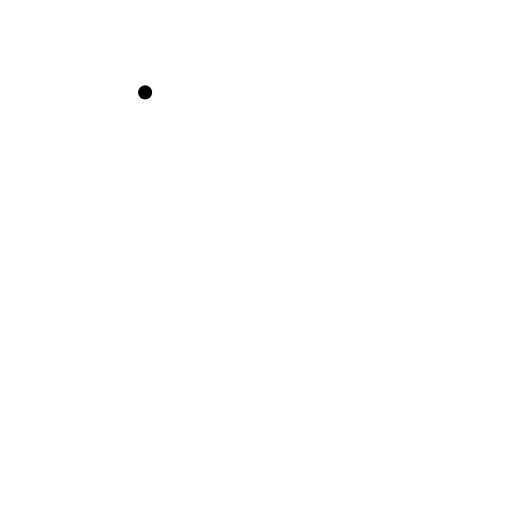
t = 0.00 s
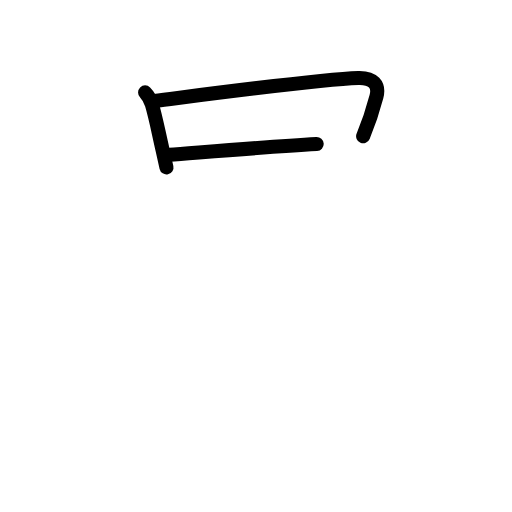
t = 2.40 s
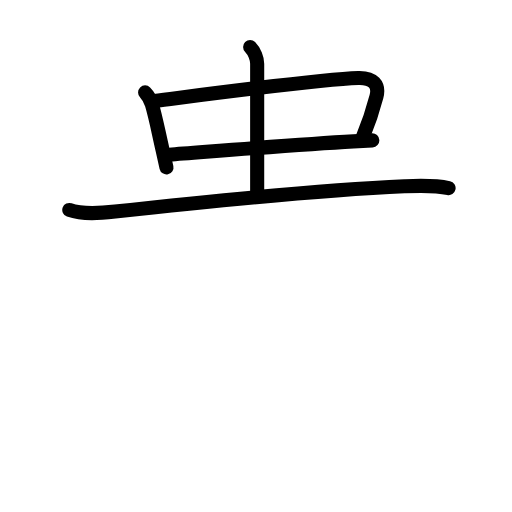
t = 4.80 s
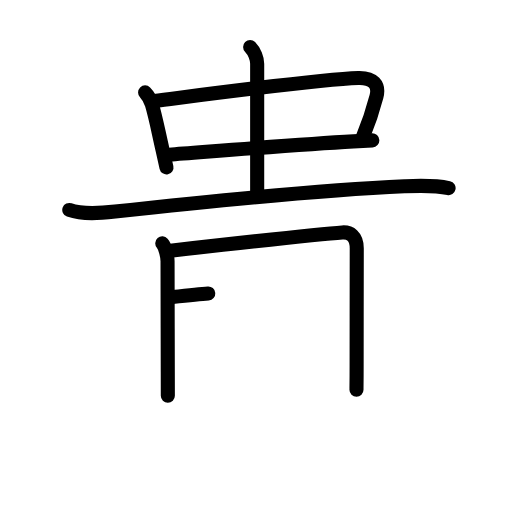
t = 7.20 s
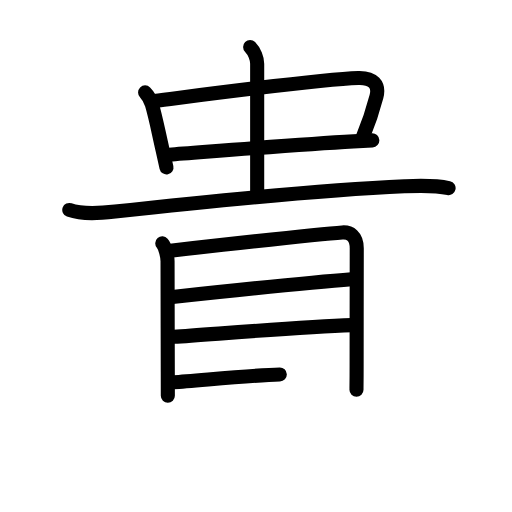
t = 9.60 s
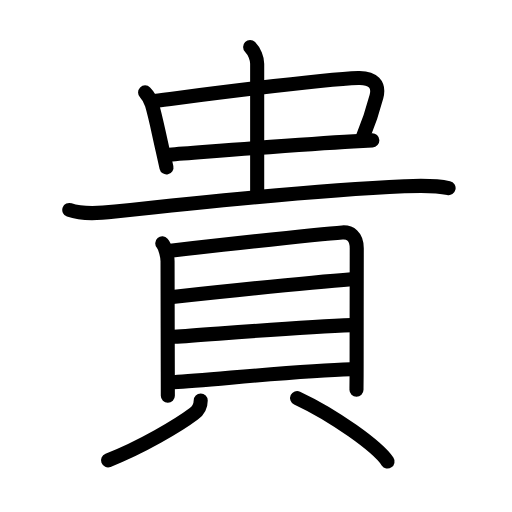
t = 12.00 s

The animated SVG that drew these frames (rendered in a browser with its animation timeline set to each time). Animation: 37 SMIL elements (animate=37); one cycle of 12.00 s.

<?xml version="1.0" encoding="UTF-8"?>
<!--
AniKanjiVG is licensed by CC-BY-SA Paul C. Sommerhoff (https://bitbucket.org/sommerhoff/anikanjivg).
AniKanjiVG uses KanjiVG which is licensed by CC-BY-SA Ulrich Apel (http://kanjivg.tagaini.net).
See also http://creativecommons.org/licenses/by-sa/3.0/
-->
<svg xmlns:kvg='http://kanjivg.tagaini.net' xmlns='http://www.w3.org/2000/svg' width='109' height='109' viewBox='0 0 109 109' style='fill:none;stroke:#000000;stroke-width:3;stroke-linecap:round;stroke-linejoin:round;' id="kvg:kanji_08cb4"><g id="kvg:08cb4" kvg:element="貴"><g id="kvg:08cb4-g1" kvg:position="top"><g id="kvg:08cb4-g2" kvg:element="中"><g id="kvg:08cb4-g3" kvg:element="口"><path id="kvg:08cb4-s1" kvg:type="㇑" d="M30.89,19.67c0.85,0.85,1.31,2.12,1.45,2.58c0.79,2.66,1.22,5.02,2.27,9.67c0.27,1.19,0.55,2.43,0.83,3.72"><animate attributeName="d" begin="0.0s" dur="0.3333333333333333s" from="M30.89,19.67C30.89,19.67,30.89,19.67,30.89,19.67" to="M30.89,19.67c0.85,0.85,1.31,2.12,1.45,2.58" />
<animate attributeName="d" begin="0.3333333333333333s" dur="0.3333333333333333s" from="M30.89,19.67c0.85,0.85,1.31,2.12,1.45,2.58c0,0,0,0,0,0,0" to="M30.89,19.67c0.85,0.85,1.31,2.12,1.45,2.58c0.79,2.66,1.22,5.02,2.27,9.67" />
<animate attributeName="d" begin="0.6666666666666666s" dur="0.3333333333333333s" from="M30.89,19.67c0.85,0.85,1.31,2.12,1.45,2.58c0.79,2.66,1.22,5.02,2.27,9.67c0,0,0,0,0,0,0" to="M30.89,19.67c0.85,0.85,1.31,2.12,1.45,2.58c0.79,2.66,1.22,5.02,2.27,9.67c0.27,1.19,0.55,2.43,0.83,3.72" />
</path>
<path id="kvg:08cb4-s2" kvg:type="㇕b" d="M32.86,21.49c13.64-1.74,35.33-4.63,43.42-4.89c3.16-0.1,4.53,1.46,3.86,3.96C79.5,23,78.25,26.75,77.31,29"><animate attributeName="d" begin="1.0s" dur="0.3333333333333333s" from="M32.86,21.49C32.86,21.49,32.86,21.49,32.86,21.49" to="M32.86,21.49c13.64-1.74,35.33-4.63,43.42-4.89" />
<animate attributeName="d" begin="1.3333333333333333s" dur="0.3333333333333333s" from="M32.86,21.49c13.64-1.74,35.33-4.63,43.42-4.89c0,0,0,0,0,0,0" to="M32.86,21.49c13.64-1.74,35.33-4.63,43.42-4.89c3.16-0.1,4.53,1.46,3.86,3.96" />
<animate attributeName="d" begin="1.6666666666666665s" dur="0.3333333333333333s" from="M32.86,21.49c13.64-1.74,35.33-4.63,43.42-4.89c3.16-0.1,4.53,1.46,3.86,3.96c0,0,0,0,0,0,0" to="M32.86,21.49c13.64-1.74,35.33-4.63,43.42-4.89c3.16-0.1,4.53,1.46,3.86,3.96C79.5,23,78.25,26.75,77.31,29" />
<animate attributeName="d" begin="0s" dur="1.0s" from="M-100,-100" to="M-100,-100" />
</path>
<path id="kvg:08cb4-s3" kvg:type="㇐b" d="M36.04,32.93c8.11-0.6,26.53-2.13,39.22-2.84c1.4-0.08,2.74-0.15,4-0.21"><animate attributeName="d" begin="2.0s" dur="0.5s" from="M36.04,32.93C36.04,32.93,36.04,32.93,36.04,32.93" to="M36.04,32.93c8.11-0.6,26.53-2.13,39.22-2.84" />
<animate attributeName="d" begin="2.5s" dur="0.5s" from="M36.04,32.93c8.11-0.6,26.53-2.13,39.22-2.84c0,0,0,0,0,0,0" to="M36.04,32.93c8.11-0.6,26.53-2.13,39.22-2.84c1.4-0.08,2.74-0.15,4-0.21" />
<animate attributeName="d" begin="0s" dur="2.0s" from="M-100,-100" to="M-100,-100" />
</path>
</g>
<g id="kvg:08cb4-g4" kvg:element="丨"><path id="kvg:08cb4-s4" kvg:type="㇑a" d="M53.25,10c0.94,0.94,1.5,2.51,1.5,3.56c0,9.83,0,20.69,0,27.44"><animate attributeName="d" begin="3.0s" dur="0.5s" from="M53.25,10C53.25,10,53.25,10,53.25,10" to="M53.25,10c0.94,0.94,1.5,2.51,1.5,3.56" />
<animate attributeName="d" begin="3.5s" dur="0.5s" from="M53.25,10c0.94,0.94,1.5,2.51,1.5,3.56c0,0,0,0,0,0,0" to="M53.25,10c0.94,0.94,1.5,2.51,1.5,3.56c0,9.83,0,20.69,0,27.44" />
<animate attributeName="d" begin="0s" dur="3.0s" from="M-100,-100" to="M-100,-100" />
</path>
</g>
</g>
<path id="kvg:08cb4-s5" kvg:type="㇐" d="M14.75,44.7c2.93,1.05,6.75,0.68,9.77,0.35c14.21-1.56,43.9-4.59,61.6-5.39c3.17-0.14,6.25-0.29,9.38,0.38"><animate attributeName="d" begin="4.0s" dur="0.3333333333333333s" from="M14.75,44.7C14.75,44.7,14.75,44.7,14.75,44.7" to="M14.75,44.7c2.93,1.05,6.75,0.68,9.77,0.35" />
<animate attributeName="d" begin="4.333333333333333s" dur="0.3333333333333333s" from="M14.75,44.7c2.93,1.05,6.75,0.68,9.77,0.35c0,0,0,0,0,0,0" to="M14.75,44.7c2.93,1.05,6.75,0.68,9.77,0.35c14.21-1.56,43.9-4.59,61.6-5.39" />
<animate attributeName="d" begin="4.666666666666667s" dur="0.3333333333333333s" from="M14.75,44.7c2.93,1.05,6.75,0.68,9.77,0.35c14.21-1.56,43.9-4.59,61.6-5.39c0,0,0,0,0,0,0" to="M14.75,44.7c2.93,1.05,6.75,0.68,9.77,0.35c14.21-1.56,43.9-4.59,61.6-5.39c3.17-0.14,6.25-0.29,9.38,0.38" />
<animate attributeName="d" begin="0s" dur="4.0s" from="M-100,-100" to="M-100,-100" />
</path>
</g>
<g id="kvg:08cb4-g5" kvg:element="貝" kvg:position="bottom" kvg:radical="general"><g id="kvg:08cb4-g6" kvg:element="目" kvg:position="top"><path id="kvg:08cb4-s6" kvg:type="㇑" d="M34.55,51.81c0.66,0.75,1.12,2.81,1.12,3.82c0,0.74,0.03,15.61,0.05,23.62c0.01,2.87,0.01,4.86,0.01,4.99"><animate attributeName="d" begin="5.0s" dur="0.3333333333333333s" from="M34.55,51.81C34.55,51.81,34.55,51.81,34.55,51.81" to="M34.55,51.81c0.66,0.75,1.12,2.81,1.12,3.82" />
<animate attributeName="d" begin="5.333333333333333s" dur="0.3333333333333333s" from="M34.55,51.81c0.66,0.75,1.12,2.81,1.12,3.82c0,0,0,0,0,0,0" to="M34.55,51.81c0.66,0.75,1.12,2.81,1.12,3.82c0,0.74,0.03,15.61,0.05,23.62" />
<animate attributeName="d" begin="5.666666666666667s" dur="0.3333333333333333s" from="M34.55,51.81c0.66,0.75,1.12,2.81,1.12,3.82c0,0.74,0.03,15.61,0.05,23.62c0,0,0,0,0,0,0" to="M34.55,51.81c0.66,0.75,1.12,2.81,1.12,3.82c0,0.74,0.03,15.61,0.05,23.62c0.01,2.87,0.01,4.86,0.01,4.99" />
<animate attributeName="d" begin="0s" dur="5.0s" from="M-100,-100" to="M-100,-100" />
</path>
<path id="kvg:08cb4-s7" kvg:type="㇕a" d="M36.28,53.37c7.72-0.87,33.19-3.65,36.59-3.88c1.63-0.11,3.08,0.75,3.08,3.38c0,3.88-0.03,17.63-0.03,25.13c0,2.83-0.03,4.79-0.03,4.99"><animate attributeName="d" begin="6.0s" dur="0.25s" from="M36.28,53.37C36.28,53.37,36.28,53.37,36.28,53.37" to="M36.28,53.37c7.72-0.87,33.19-3.65,36.59-3.88" />
<animate attributeName="d" begin="6.25s" dur="0.25s" from="M36.28,53.37c7.72-0.87,33.19-3.65,36.59-3.88c0,0,0,0,0,0,0" to="M36.28,53.37c7.72-0.87,33.19-3.65,36.59-3.88c1.63-0.11,3.08,0.75,3.08,3.38" />
<animate attributeName="d" begin="6.5s" dur="0.25s" from="M36.28,53.37c7.72-0.87,33.19-3.65,36.59-3.88c1.63-0.11,3.08,0.75,3.08,3.38c0,0,0,0,0,0,0" to="M36.28,53.37c7.72-0.87,33.19-3.65,36.59-3.88c1.63-0.11,3.08,0.75,3.08,3.38c0,3.88-0.03,17.63-0.03,25.13" />
<animate attributeName="d" begin="6.75s" dur="0.25s" from="M36.28,53.37c7.72-0.87,33.19-3.65,36.59-3.88c1.63-0.11,3.08,0.75,3.08,3.38c0,3.88-0.03,17.63-0.03,25.13c0,0,0,0,0,0,0" to="M36.28,53.37c7.72-0.87,33.19-3.65,36.59-3.88c1.63-0.11,3.08,0.75,3.08,3.38c0,3.88-0.03,17.63-0.03,25.13c0,2.83-0.03,4.79-0.03,4.99" />
<animate attributeName="d" begin="0s" dur="6.0s" from="M-100,-100" to="M-100,-100" />
</path>
<path id="kvg:08cb4-s8" kvg:type="㇐a" d="M36.71,63.23C43.5,62.5,67.5,60,74.84,59.44"><animate attributeName="d" begin="7.0s" dur="1.0s" from="M36.71,63.23C36.71,63.23,36.71,63.23,36.71,63.23" to="M36.71,63.23C43.5,62.5,67.5,60,74.84,59.44" />
<animate attributeName="d" begin="0s" dur="7.0s" from="M-100,-100" to="M-100,-100" />
</path>
<path id="kvg:08cb4-s9" kvg:type="㇐a" d="M37.02,71.71c8.86-0.59,26.98-2.09,37.89-2.5"><animate attributeName="d" begin="8.0s" dur="1.0s" from="M37.02,71.71C37.02,71.71,37.02,71.71,37.02,71.71" to="M37.02,71.71c8.86-0.59,26.98-2.09,37.89-2.5" />
<animate attributeName="d" begin="0s" dur="8.0s" from="M-100,-100" to="M-100,-100" />
</path>
<path id="kvg:08cb4-s10" kvg:type="㇐a" d="M36.98,81.37c8.14-0.5,27.39-2.5,37.64-2.76"><animate attributeName="d" begin="9.0s" dur="1.0s" from="M36.98,81.37C36.98,81.37,36.98,81.37,36.98,81.37" to="M36.98,81.37c8.14-0.5,27.39-2.5,37.64-2.76" />
<animate attributeName="d" begin="0s" dur="9.0s" from="M-100,-100" to="M-100,-100" />
</path>
</g>
<g id="kvg:08cb4-g7" kvg:position="bottom"><path id="kvg:08cb4-s11" kvg:type="㇒" d="M42.73,85.25c0,1.12-0.47,2.11-1.5,2.88C38.11,90.48,30.12,95.25,23,98"><animate attributeName="d" begin="10.0s" dur="0.5s" from="M42.73,85.25C42.73,85.25,42.73,85.25,42.73,85.25" to="M42.73,85.25c0,1.12-0.47,2.11-1.5,2.88" />
<animate attributeName="d" begin="10.5s" dur="0.5s" from="M42.73,85.25c0,1.12-0.47,2.11-1.5,2.88c0,0,0,0,0,0,0" to="M42.73,85.25c0,1.12-0.47,2.11-1.5,2.88C38.11,90.48,30.12,95.25,23,98" />
<animate attributeName="d" begin="0s" dur="10.0s" from="M-100,-100" to="M-100,-100" />
</path>
<path id="kvg:08cb4-s12" kvg:type="㇔" d="M63.25,84.75c7.84,3.66,17.11,10.3,19.25,13.5"><animate attributeName="d" begin="11.0s" dur="1.0s" from="M63.25,84.75C63.25,84.75,63.25,84.75,63.25,84.75" to="M63.25,84.75c7.84,3.66,17.11,10.3,19.25,13.5" />
<animate attributeName="d" begin="0s" dur="11.0s" from="M-100,-100" to="M-100,-100" />
</path>
</g>
</g>
</g>
</svg>
